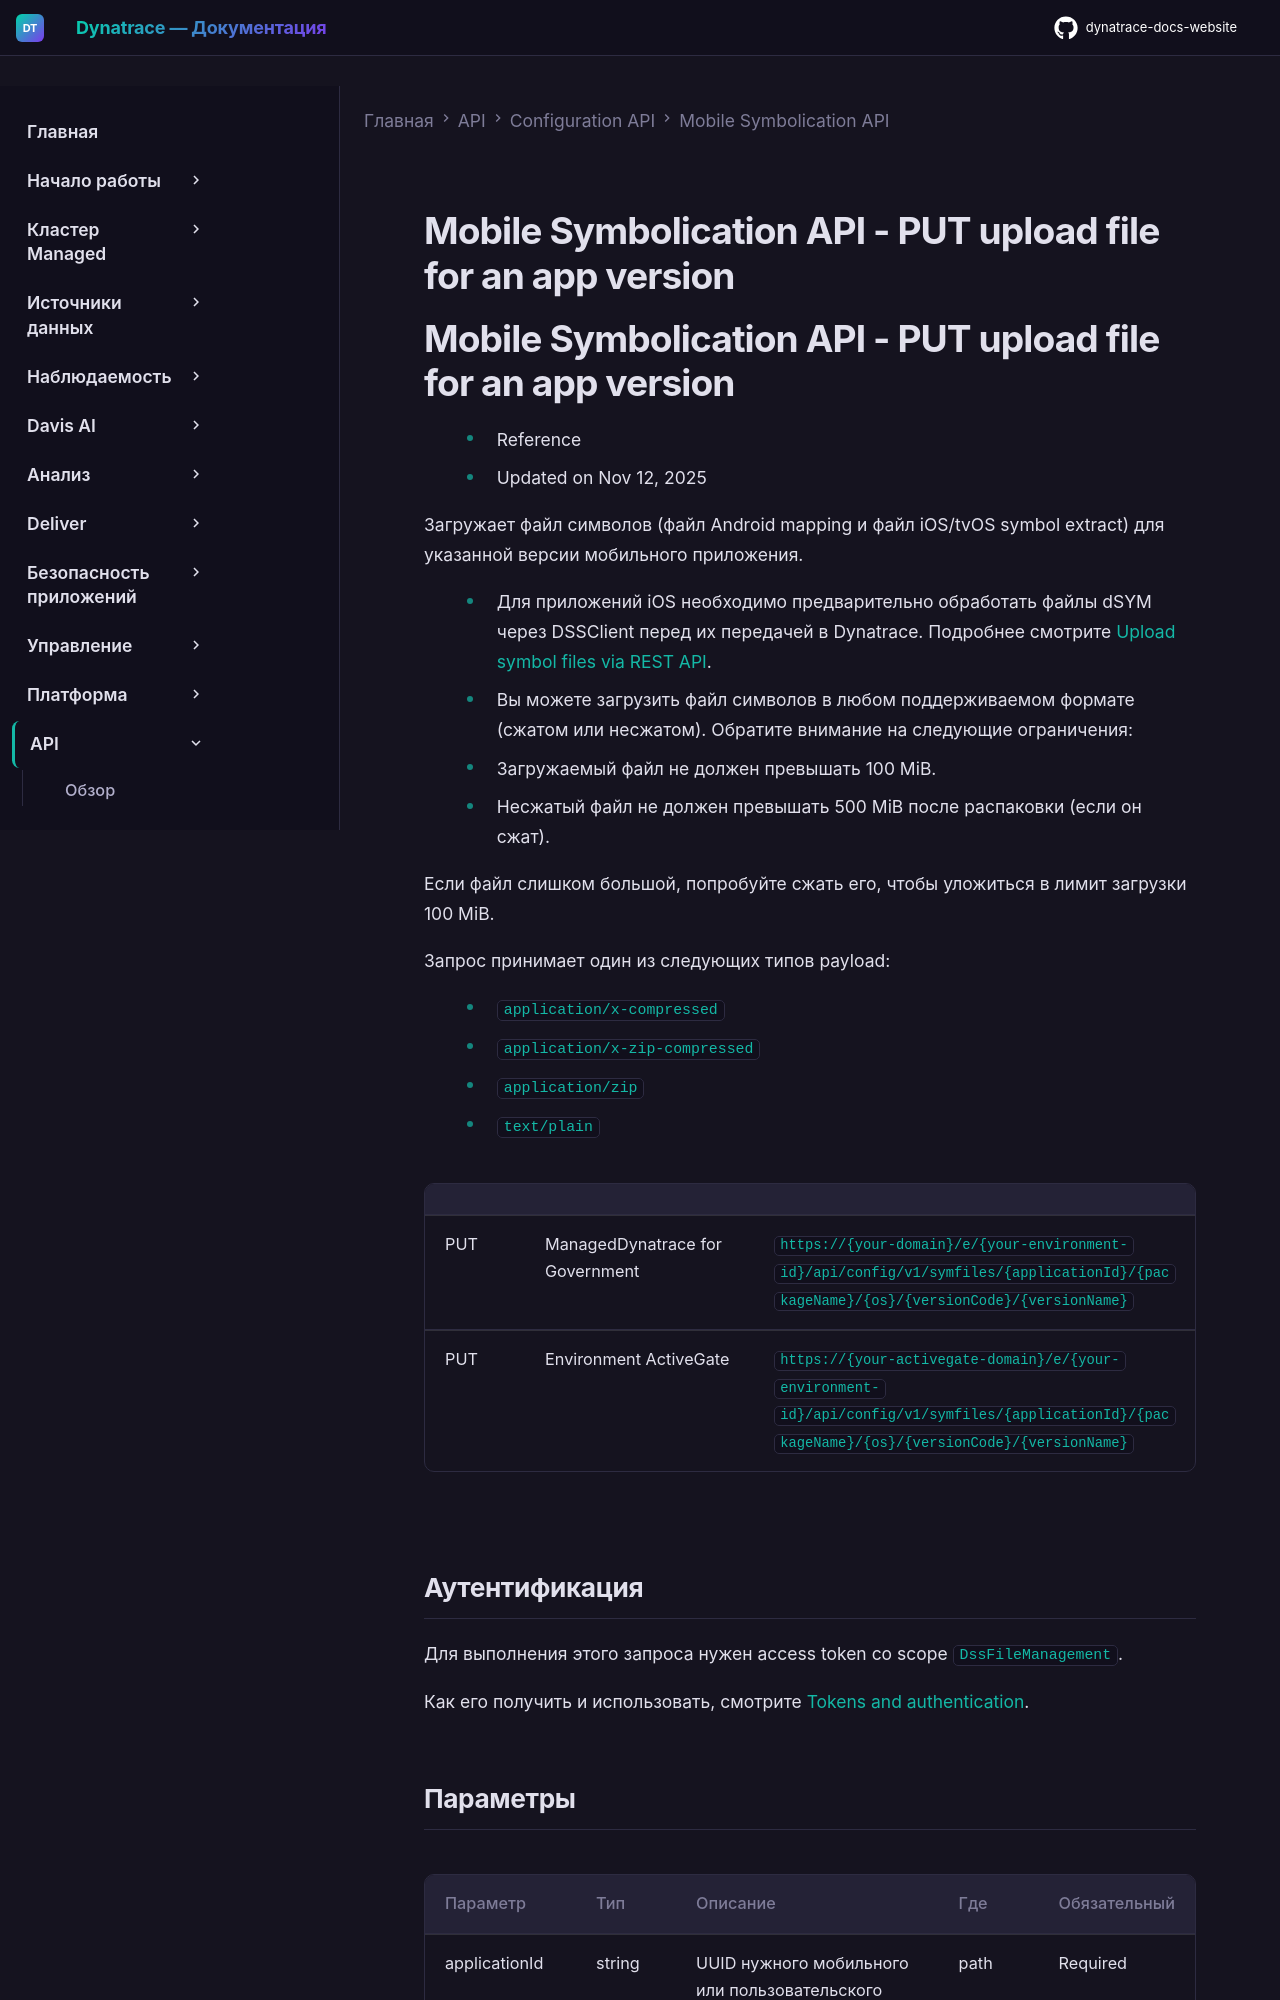

repository: Yerkebulan-Ardabayev/dynatrace-docs-website · page: managed-ru/dynatrace-api/configuration-api/mobile-symbolication-api/put-files-app-version/index.html · generator: mkdocs

---
title: Mobile Symbolication API - PUT upload file for an app version
source: https://docs.dynatrace.com/managed/dynatrace-api/configuration-api/mobile-symbolication-api/put-files-app-version
scraped: 2026-05-12T11:19:31.742052
---

# Mobile Symbolication API - PUT upload file for an app version
